The GitHub repository Renzo-T/Chess_Scanner contains a labelled image folder "dataset" with 13 categories: black bishop, black king, black knight, black pawn, black queen, black rook, nothing, white bishop, white king, white knight, white pawn, white queen, white rook. Examples follow, each with its label.

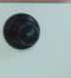
Label: nothing

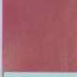
Label: nothing

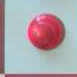
Label: nothing

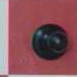
Label: black pawn

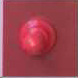
Label: nothing

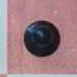
Label: nothing
